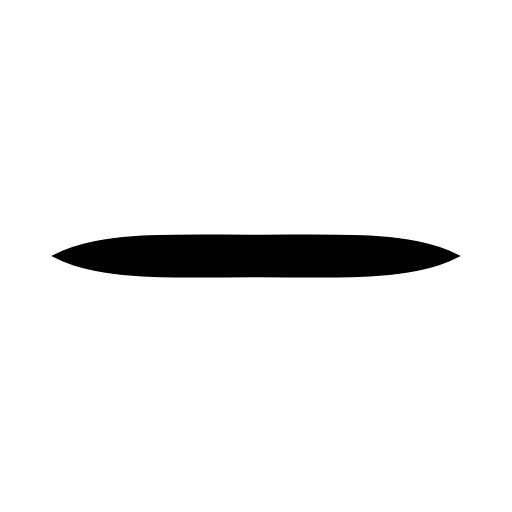
t = 0.00 s
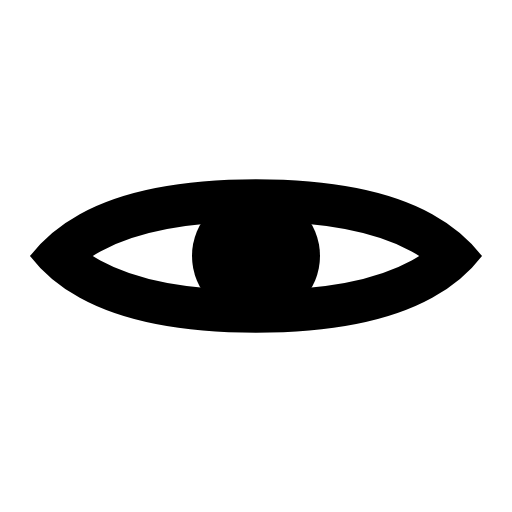
t = 0.20 s
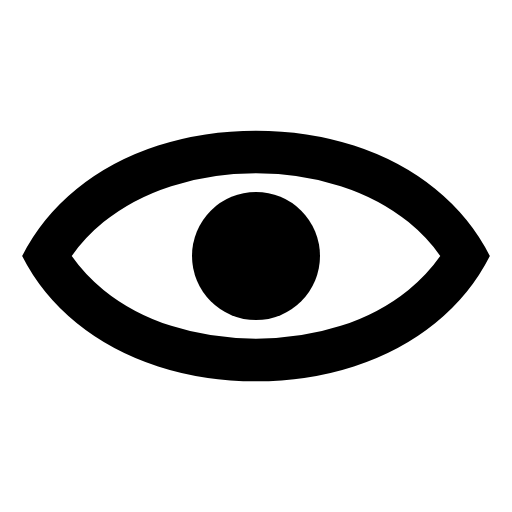
t = 0.38 s
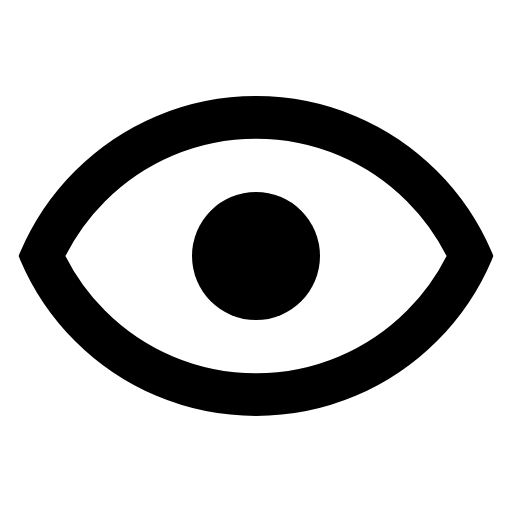
t = 0.60 s
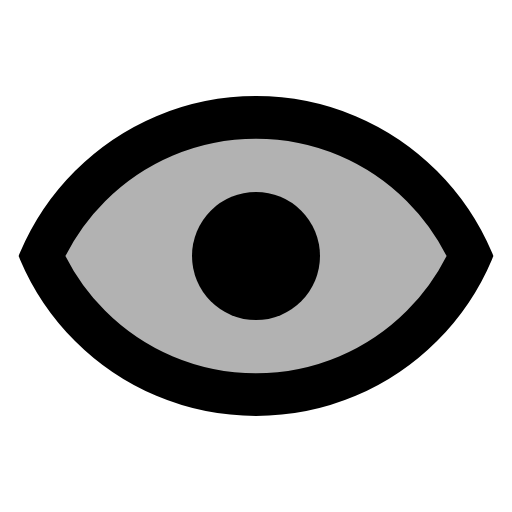
t = 0.80 s
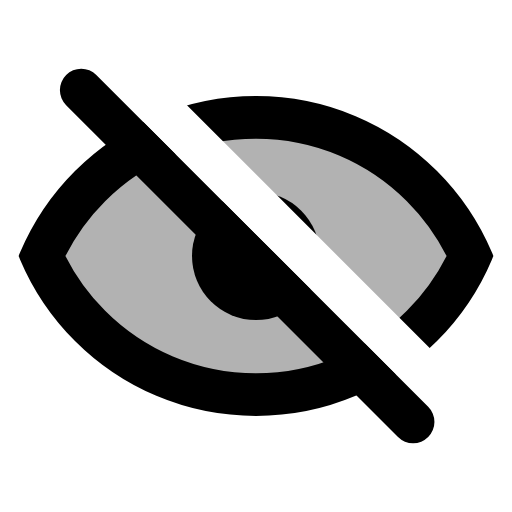
t = 1.00 s

The animated SVG that drew these frames (rendered in a browser with its animation timeline set to each time). Animation: 4 SMIL elements (animate=4); one cycle of 1.00 s.

<svg xmlns="http://www.w3.org/2000/svg" width="24" height="24" viewBox="0 0 24 24">
    <defs>
        <clipPath id="watch-top">
            <rect x="0" y="0" width="24" height="12"/>
        </clipPath>
        <symbol id="watch-content">
            <path d="M23 16.5C23 10.4249 18.0751 5.5 12 5.5C5.92487 5.5 1 10.4249 1 16.5z" fill="#fff" fill-opacity="0"
                  stroke="#fff" stroke-width="2" stroke-linecap="round" stroke-linejoin="round"
                  clip-path="url(#watch-top)">
                <animate attributeName="d"
                         values="M23 16.5C23 11.5 18.0751 12 12 12C5.92487 12 1 11.5 1 16.5z;M23 16.5C23 10.4249 18.0751 5.5 12 5.5C5.92487 5.5 1 10.4249 1 16.5z"
                         dur="0.5s" fill="freeze"/>
                <animate attributeName="fill-opacity" values="0;0.3" begin="0.6s" dur="0.15s" fill="freeze"/>
            </path>
        </symbol>
        <mask id="watch-mask">
            <use href="#watch-content"/>
            <use href="#watch-content" transform="rotate(180 12 12)"/>
            <circle cx="12" cy="12" r="0" fill="#fff">
                <animate attributeName="r" values="0;3" dur="0.2s" fill="freeze"/>
            </circle>
            <g transform="rotate(45 13 12)" fill="none" stroke-width="2" stroke-linecap="round" stroke-linejoin="round"
               stroke-dasharray="26" stroke-dashoffset="26">
                <path d="M0 11h24" stroke="black"/>
                <path d="M1 13h22" stroke="white"/>
                <animate attributeName="stroke-dashoffset" values="26;0" begin="0.8s" dur="0.2s" fill="freeze"/>
            </g>
        </mask>
    </defs>
    <rect x="0" y="0" width="24" height="24" fill="currentColor" mask="url(#watch-mask)"/>
</svg>
